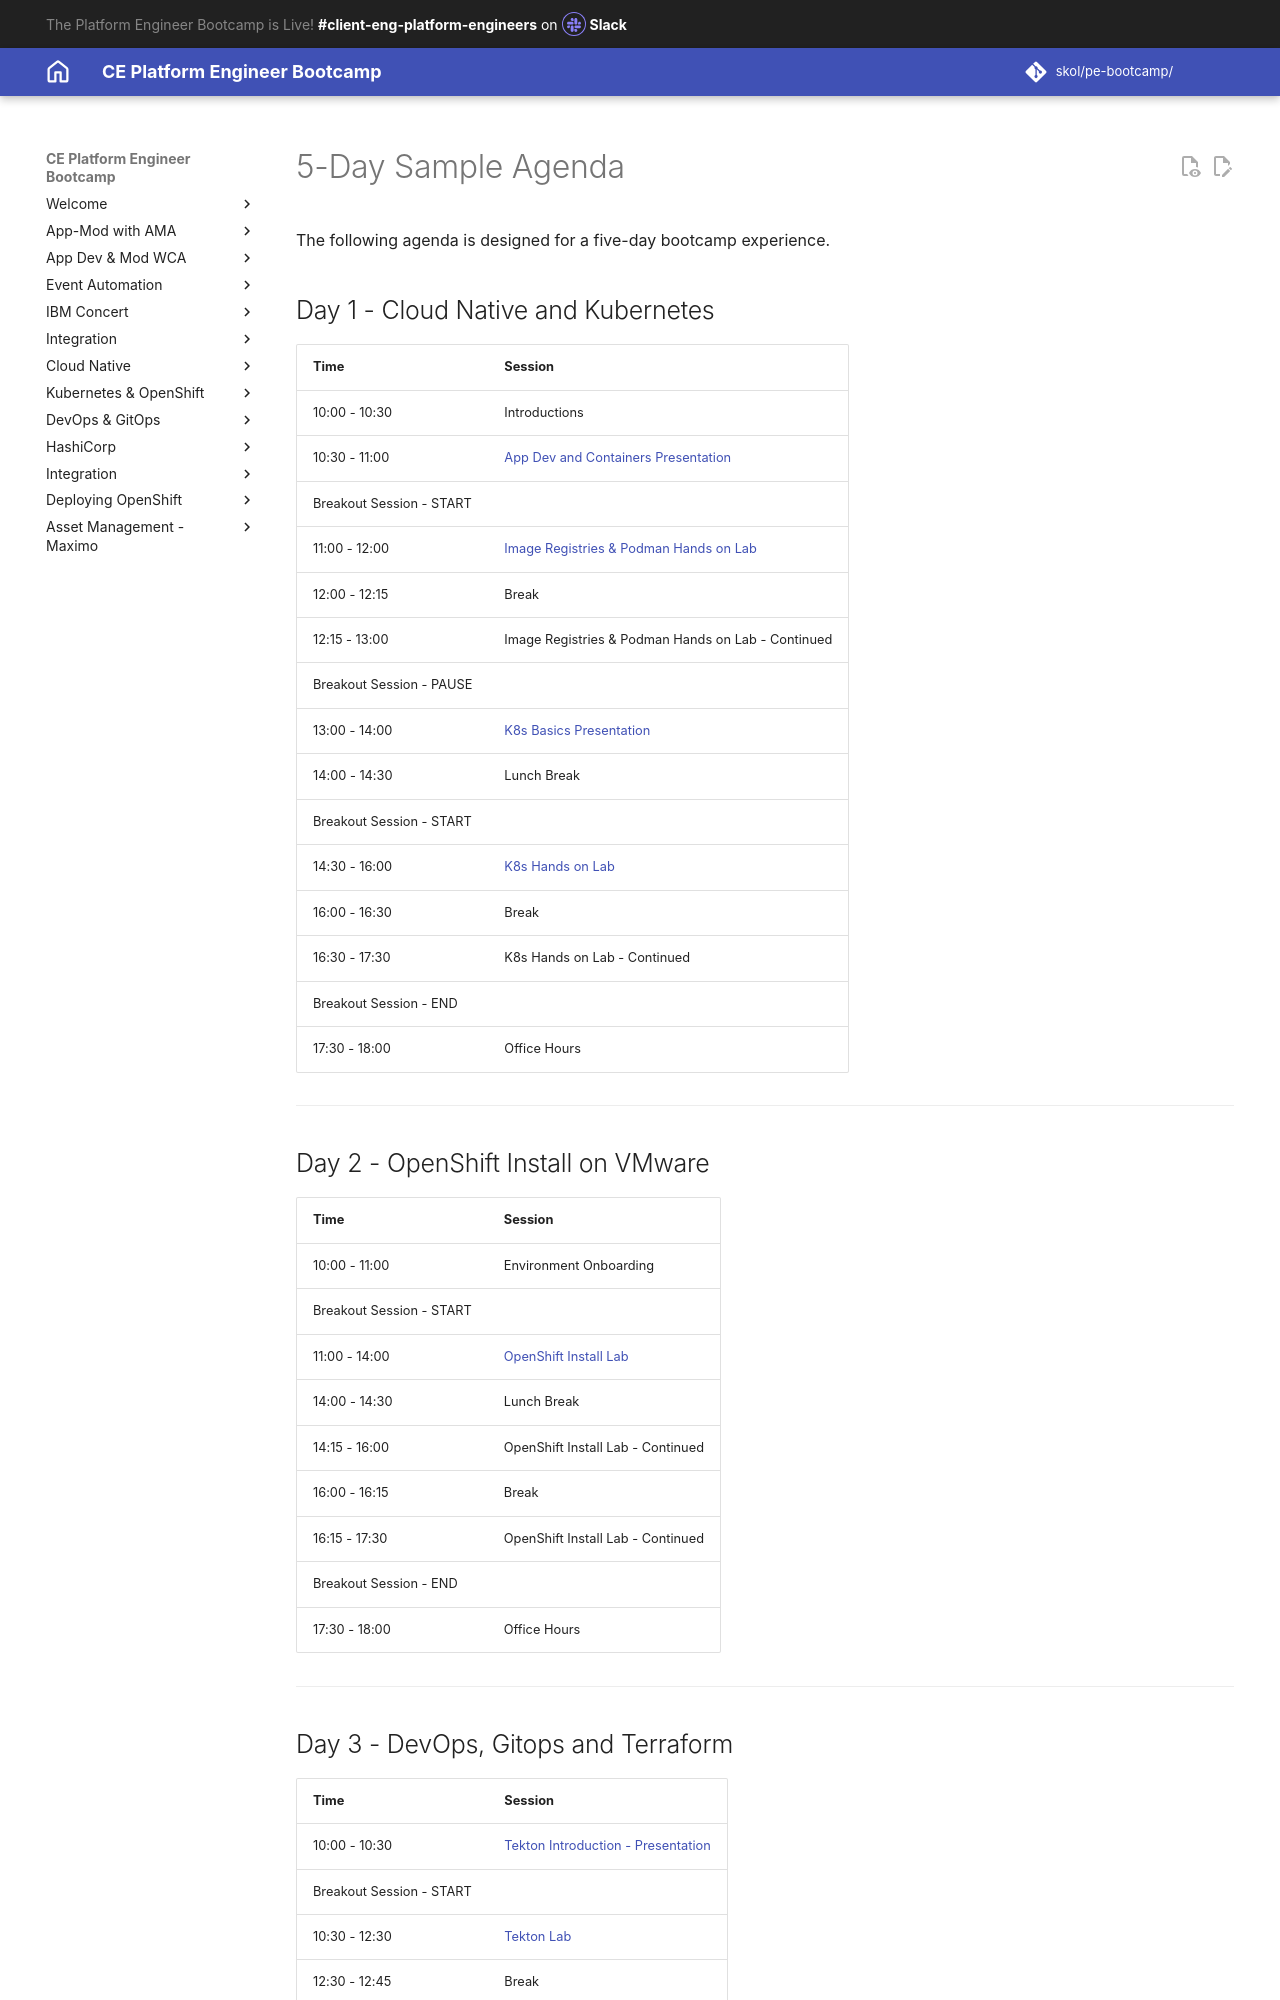

repository: jabbott7335/ce-pe-bootcamp · page: agenda-5day/index.html · generator: mkdocs

---
Title: 5-day Agenda
hide:
    - toc
---

# 5-Day Sample Agenda

The following agenda is designed for a five-day bootcamp experience.

## Day 1 - Cloud Native and Kubernetes

| Time | Session |
| --- | --------- |
| 10:00 - 10:30 | Introductions |
| 10:30 - 11:00 | [App Dev and Containers Presentation](./cn/materials/02-Containers-Basics.pdf) |
| Breakout Session - START | |
| 11:00 - 12:00 | [Image Registries & Podman Hands on Lab](./cn/imageregistry.md) |
| 12:00 - 12:15 | Break |
| 12:15 - 13:00 | Image Registries & Podman Hands on Lab - Continued |
| Breakout Session - PAUSE | |
| 13:00 - 14:00 | [K8s Basics Presentation](./k8s/openshift/materials/03-Kubernetes-Basics.pdf) |
| 14:00 - 14:30 | Lunch Break |
| Breakout Session - START | |  
| 14:30 - 16:00 | [K8s Hands on Lab](./k8s/pod-creation.md) |
| 16:00 - 16:30 | Break |
| 16:30 - 17:30 | K8s Hands on Lab - Continued | 
| Breakout Session - END | | 
|17:30 - 18:00 | Office Hours |

---
## Day 2 - OpenShift Install on VMware

| Time | Session |
| --- | --------- |
|10:00 - 11:00 | Environment Onboarding |
|Breakout Session - START  | |
| 11:00 - 14:00 | [OpenShift Install Lab](./ocp-on-vmware/index.md) |
| 14:00 - 14:30 | Lunch Break |
| 14:15 - 16:00 | OpenShift Install Lab - Continued |
| 16:00 - 16:15 | Break | 
| 16:15 - 17:30 | OpenShift Install Lab - Continued  |
| Breakout Session - END | | 
| 17:30 - 18:00 | Office Hours |

---
